Image classification data set "train_split" (ratanjyoti/bharatanatyam-mudra on GitHub). Class labels (50): Alapadmam, Anjali, Aralam, Ardhachandran, Ardhapathaka, Berunda, Bramaram, Chakra, Chandrakala, Chaturam, Garuda, Hamsapaksha, Hamsasyam, Kangulam, Kapith, Kapotham, Karkatta, Kartariswastika, Katakamukha 1, Katakamukha 2, Katakamukha 3, Katakavardhana, Katrimukha, Khatva, Kilaka, Kurma, Matsya, Mayura, Mrigasirsha, Mukulam, Mushti, Nagabandha, Padmakosha, Pasha, Pathaka, Pushpaputa, Sakata, Samputa, Sarpasirsha, Shanka, Shivalinga, Shukatundam, Sikharam, Simhamukham, Suchi, Swastikam, Tamarachudam, Tripathaka, Trishulam, Varaha.

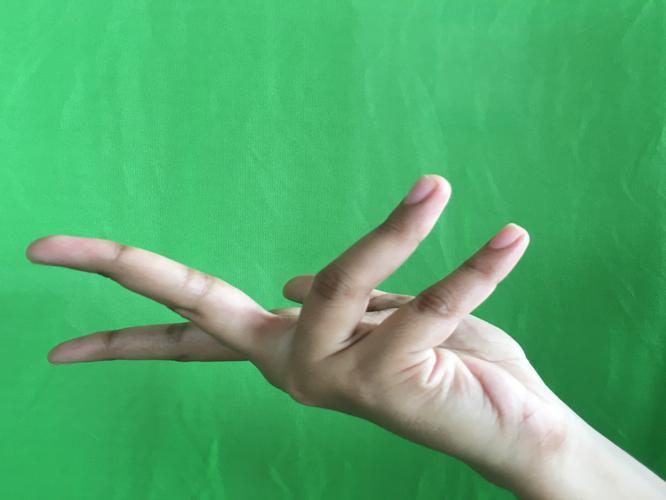
Label: Alapadmam

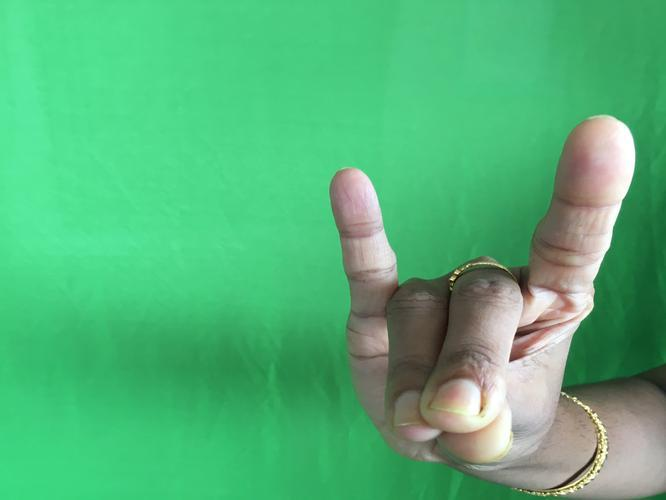
Label: Simhamukham

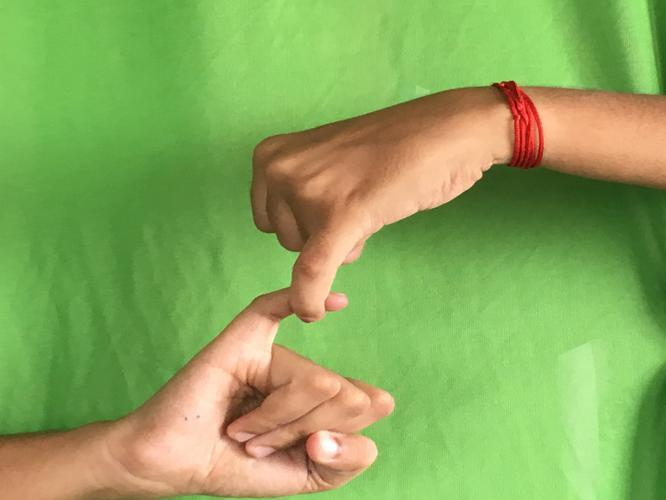
Label: Kilaka

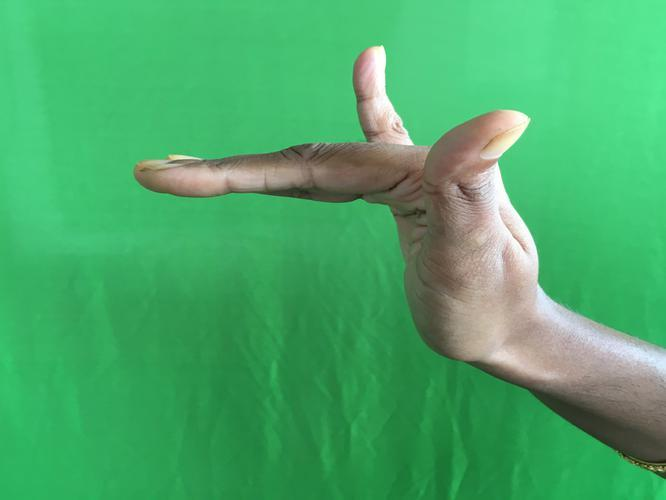
Label: Mrigasirsha

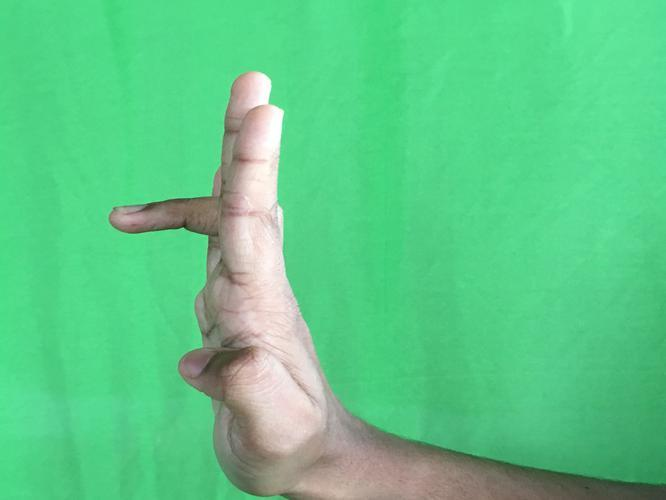
Label: Tripathaka

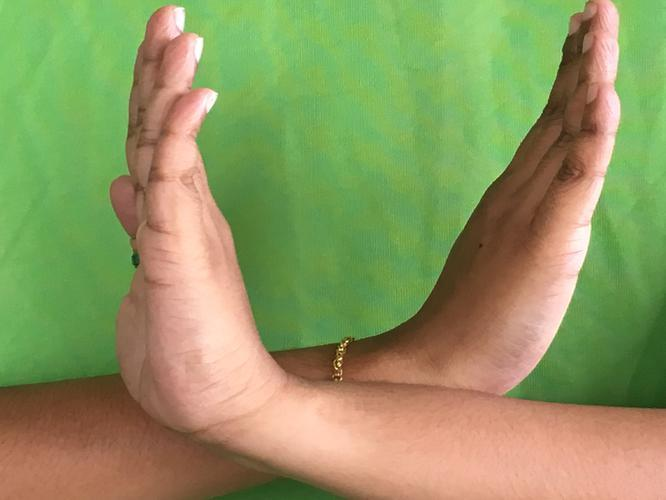
Label: Swastikam
